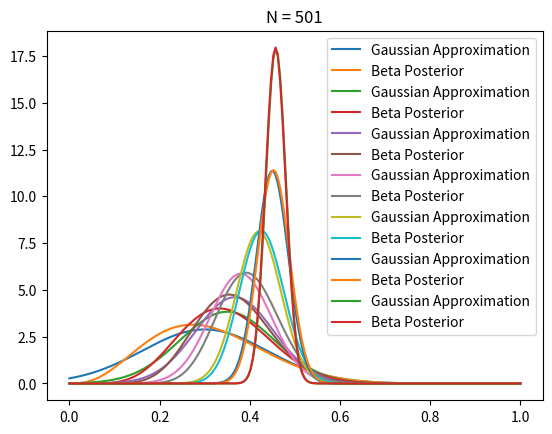

Source code (Python):
import matplotlib.pyplot as plt
import numpy as np
from scipy.stats import beta, norm

T = 501
true_ctr = 0.5
a, b = 1, 1
plot_indices = (10, 20, 30, 50, 100, 200, 500)
data = np.empty(T)
for i in range(T):
    x = 1 if np.random.random() < true_ctr else 0
    data[i] = x

    a += x
    b += 1 - x

    if i in plot_indices:
        p = data[:i].mean()
        n = i + 1
        std = np.sqrt(p * (1 - p) / n)

        x = np.linspace(0, 1, 200)
        g = norm.pdf(x, loc=p, scale=std)
        plt.plot(x, g, label="Gaussian Approximation")

        posterior = beta.pdf(x, a=a, b=b)
        plt.plot(x, posterior, label="Beta Posterior")
        plt.legend()
        plt.title("N = %s" % n)
        plt.show()